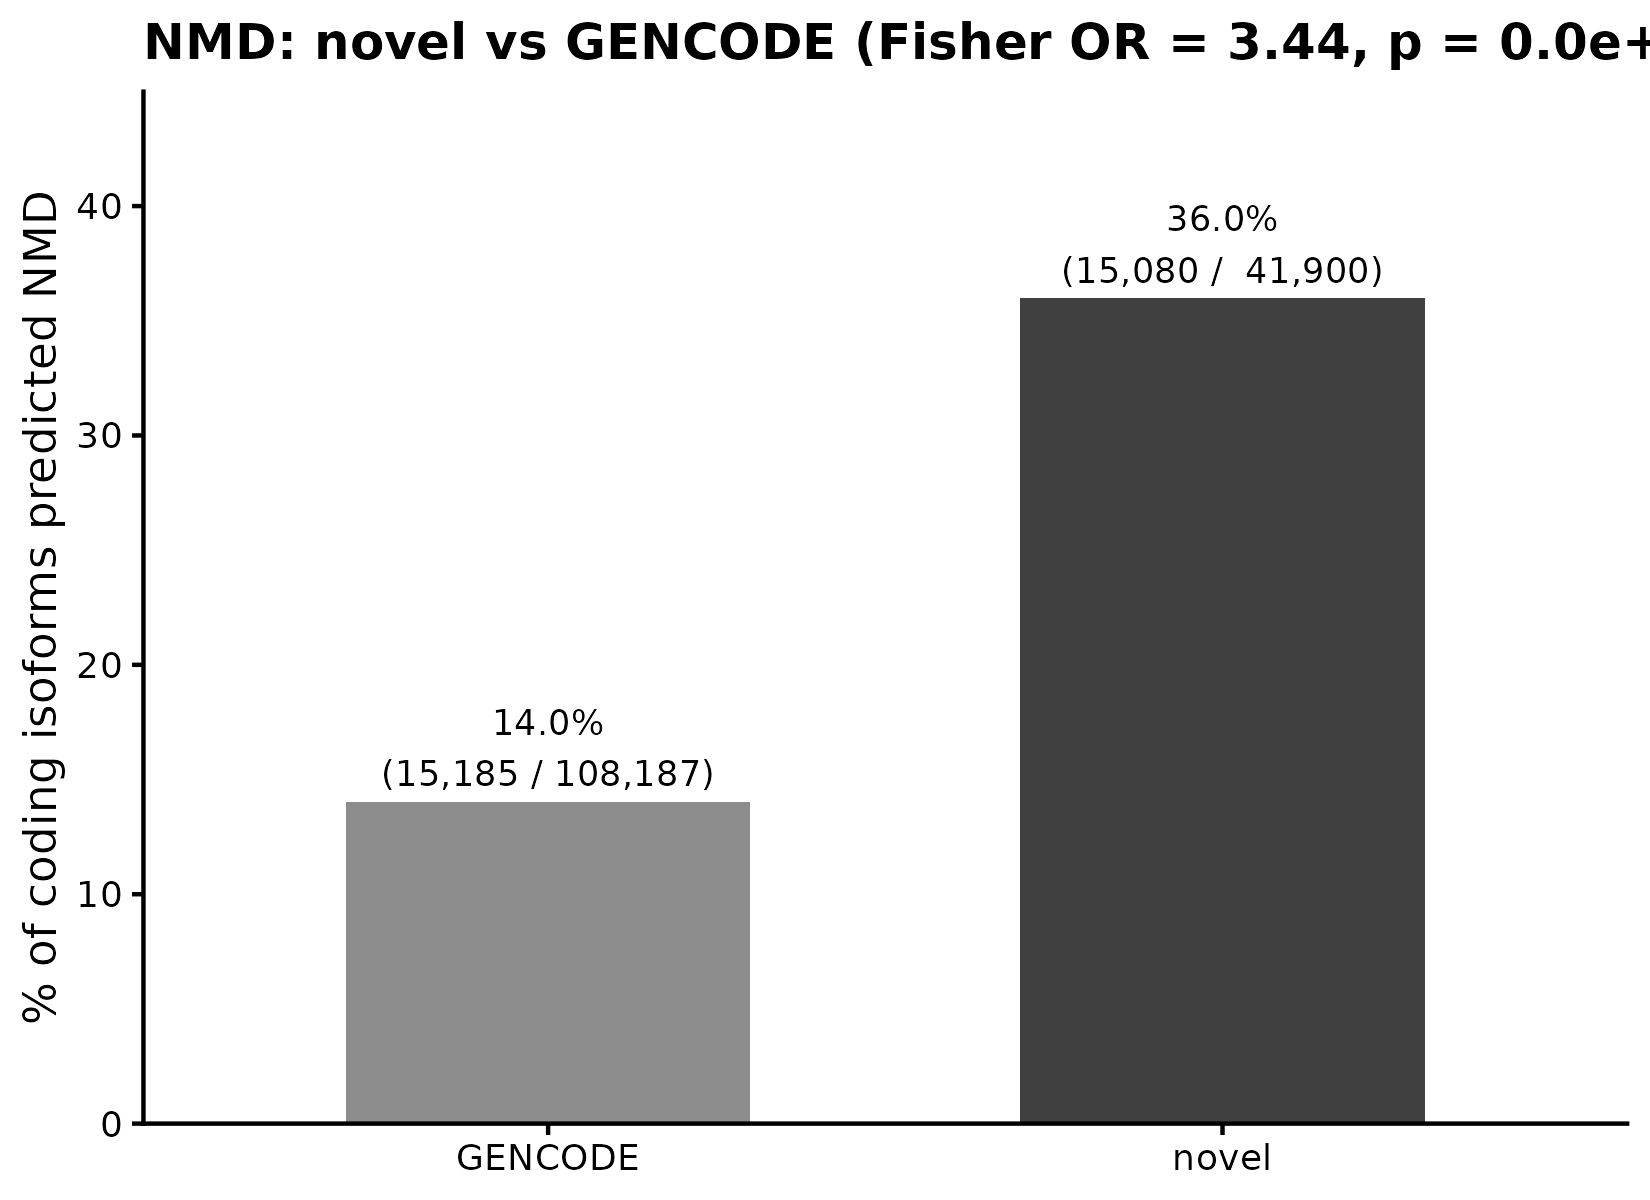

Source data for this figure (header and first rows):
origin	n_coding	n_NMD	pct_NMD	odds_ratio_novel_vs_GENCODE	fisher_OR	fisher_p
GENCODE	108187	15185	14.04	3.444	3.444	0
novel	41900	15080	35.99	3.444	3.444	0
